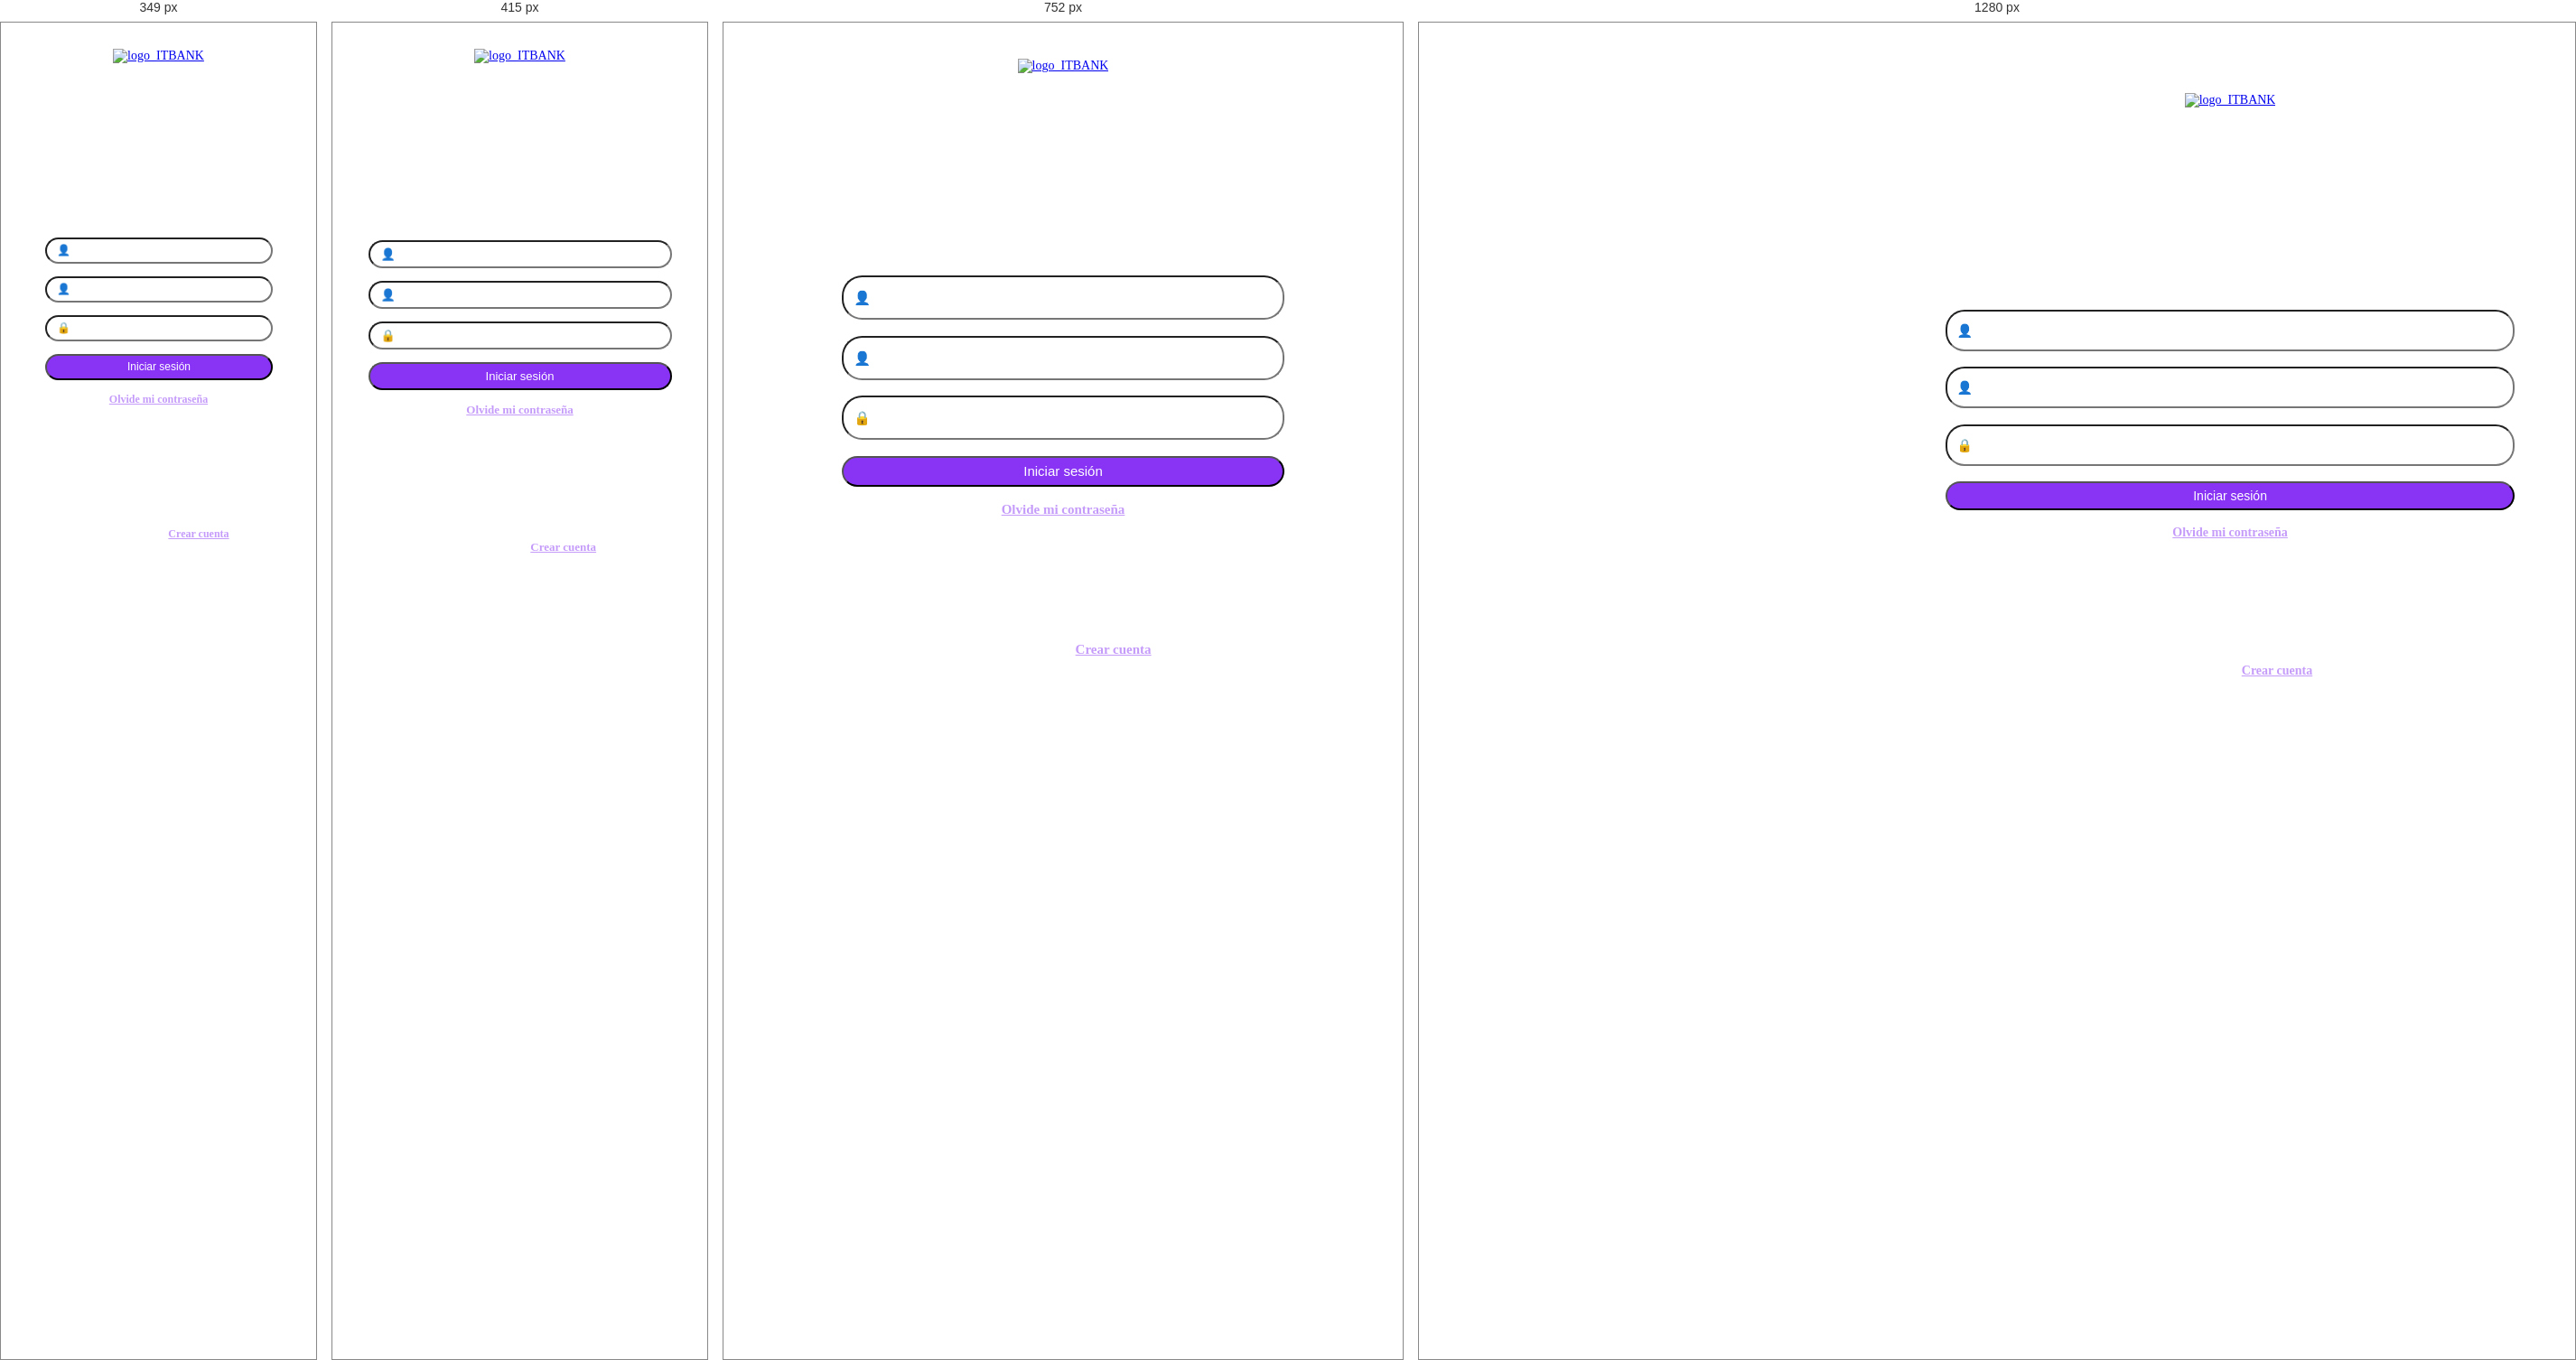
Rendered at 349 px, 415 px, 752 px and 1280 px, left to right.

<!-- file: login.html -->
<!DOCTYPE html>
<html lang="en">
    <head>
        <meta charset="UTF-8">
        <meta name="viewport" content="width=device-width, initial-scale=1.0">
        <title>ITBANK</title>
        <link rel="stylesheet" href="styles.css">
    </head>
    <body>
        <div class="grid">
            <div class="contenido">
                <a href="/login.html"> <img src="/assets/Logo_ITBANK.png" alt="logo_ITBANK" class="titulo"> </a>
                <form action="" class="formulario">
                    <h2 class="subtitulo">¡Te damos la bienvenida!</h2>
                    <input class="input" type="text" name="usuario" id="usuario" placeholder="👤 Usuario">           
                    <input class="input" type="number" name="apellido" id="apellido" placeholder="👤 DNI">           
                    <input class="input" type="password" name="password" id="password" placeholder="🔒 Contraseña">  
                    <input class="input boton" type="submit" value="Iniciar sesión">                                       
                    <a href="/password.html" class="link">Olvide mi contraseña</a>
                </form>
                <p class="parrafo">¿No tiene cuenta? <a href="/register.html" class="link">Crear cuenta</a></p>
            </div>
          </div>
    </body>
</html>

/* @media block from styles.css */
@media (max-width: 1024px){
    body{
        display: flex;
        justify-content: center;
        align-items: center;
    }

    .grid{
        display: flex;
        margin: 0 auto 0 auto;
    }

    .contenido{
        font-size: 14px;
        display: flex;
        justify-content: center;
        align-items: center;
        margin: 0 auto 0 auto;
        width: 35em;
    }

    .input,
    .parrafo,
    .link{
        font-size: 15px;
    }
}

/* @media block from styles.css */
@media (max-width: 480px){

    .contenido{
        font-size: 14px;
        height: auto;
        width: 21rem;
        /* margin-left: 1em; */
    }

    .formulario{
        display: flex;
        flex-direction: column;
        align-items: center;
        gap: 1em;
    }

    .input{
        font-size: 13px;
        height: auto;
        padding: 0.462em 0.923em;
    }

    .parrafo,
    .link{
        font-size: 13px;
    }

    .subtitulo{

        font-size: 21px;
    }
}

/* @media block from styles.css */
@media (max-width: 350px){
    .contenido{
        width: 18em;
    }

    .input,
    .parrafo,
    .link{
        font-size: 12px;
    }

    .subtitulo{
        font-size: 20px;
    }
    
}

/* @media block from styles.css */
@media (min-width: 3840px){
    .contenido{
        font-size: 32px;
    }

    .subtitulo{
        font-size: 60px;
    }

    .input,
    .parrafo,
    .link{
        font-size: 35px;
    }
}